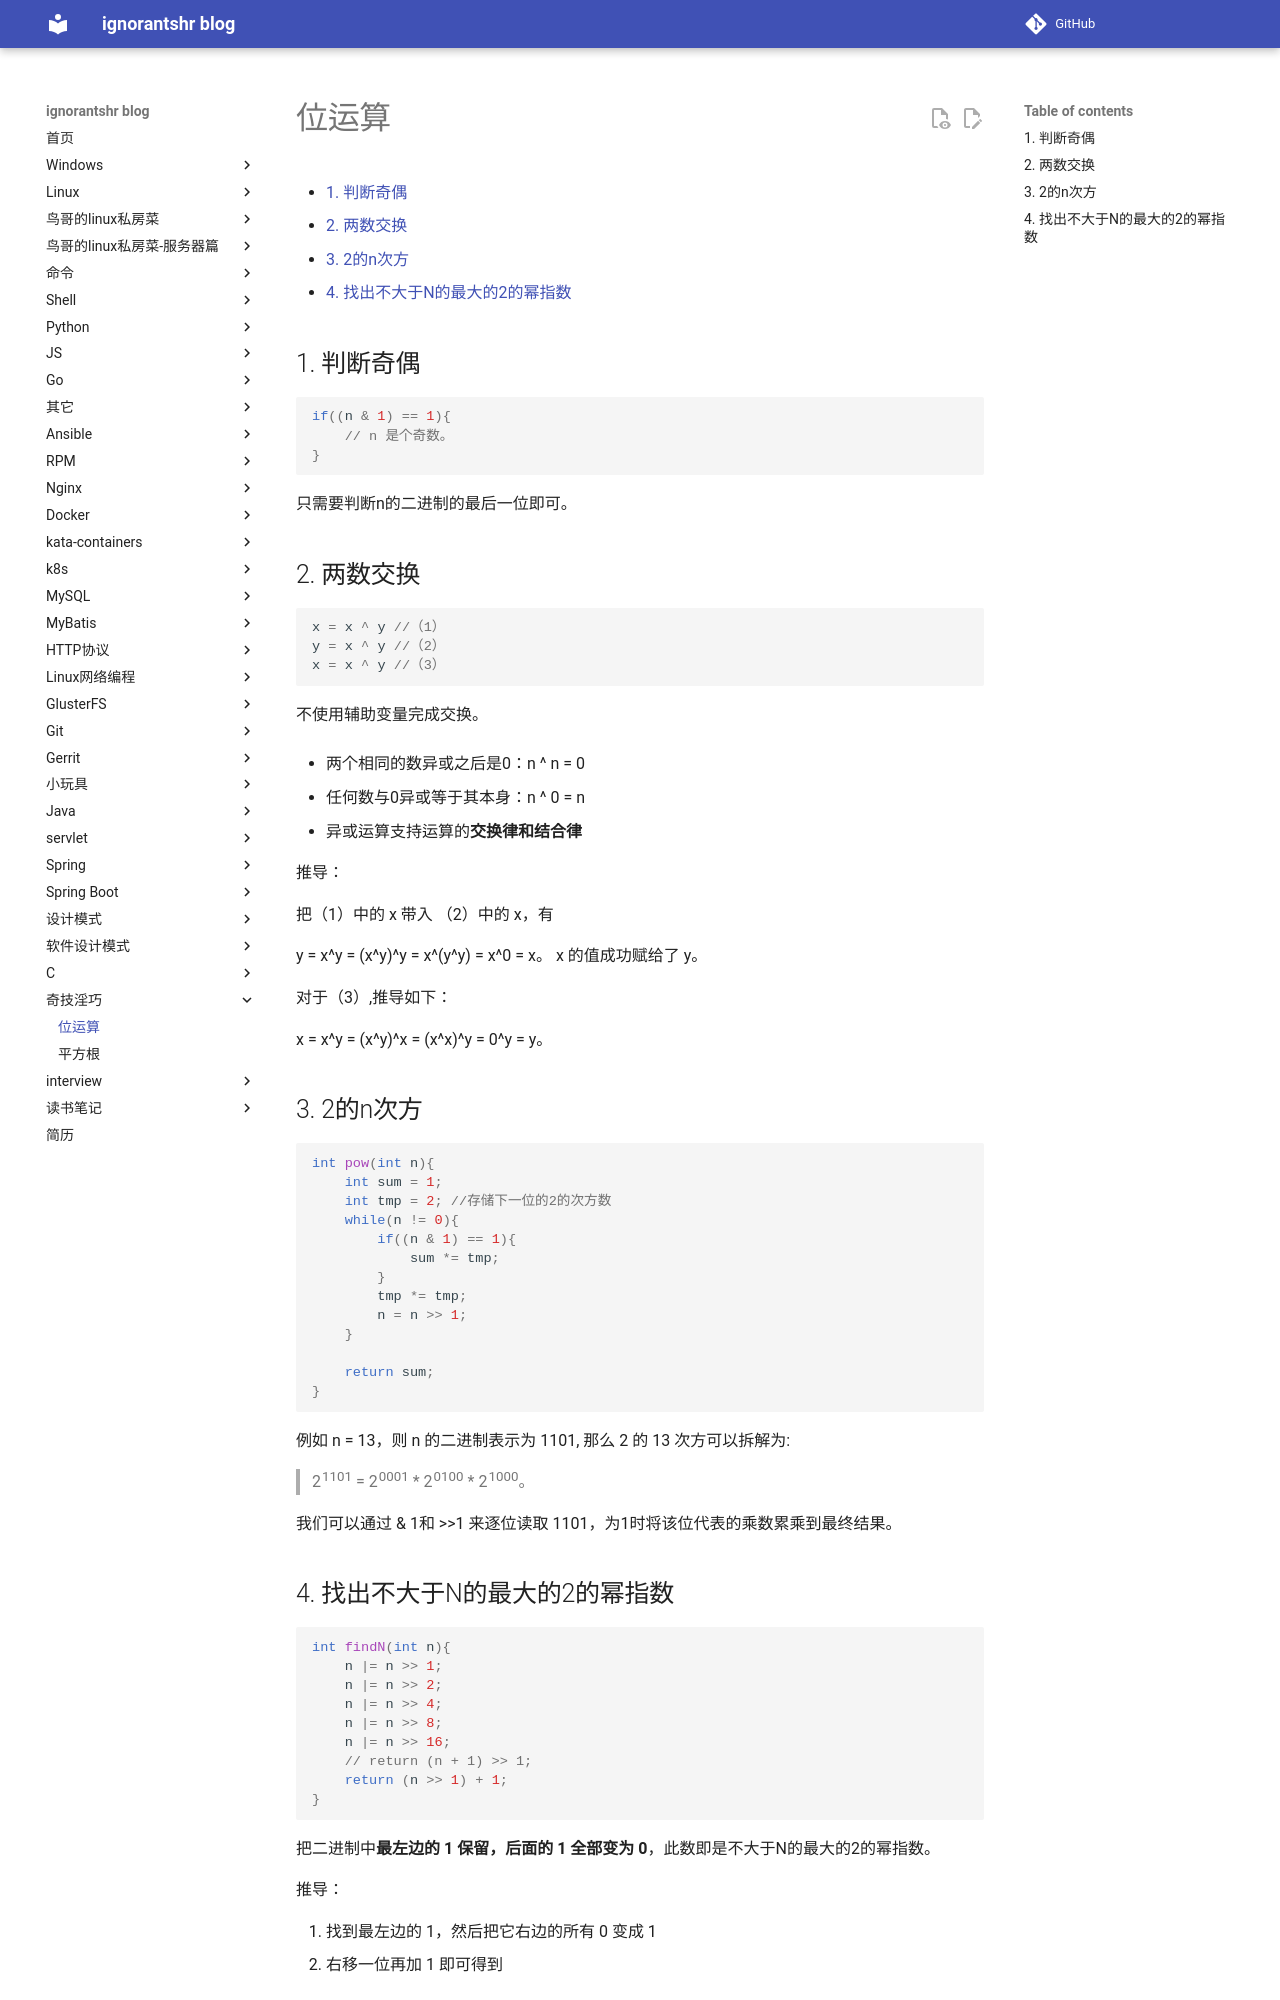

repository: ignorantshr/person-blog · page: 奇技淫巧/位运算/index.html · generator: mkdocs

[TOC]

## 判断奇偶

```java
if((n & 1) == 1){
    // n 是个奇数。
}
```

只需要判断n的二进制的最后一位即可。

## 两数交换

```java
x = x ^ y //（1）
y = x ^ y //（2）
x = x ^ y //（3）
```

不使用辅助变量完成交换。

- 两个相同的数异或之后是0：n ^ n = 0

- 任何数与0异或等于其本身：n ^ 0 = n
- 异或运算支持运算的**交换律和结合律**

推导：

把（1）中的 x 带入 （2）中的 x，有

y = x^y = (x^y)^y = x^(y^y) = x^0 = x。 x 的值成功赋给了 y。

对于（3）,推导如下：

x = x^y = (x^y)^x = (x^x)^y = 0^y = y。

## 2的n次方

```java
int pow(int n){
    int sum = 1;
    int tmp = 2; //存储下一位的2的次方数
    while(n != 0){
        if((n & 1) == 1){
            sum *= tmp;
        }
        tmp *= tmp;
        n = n >> 1;
    }

    return sum;
}
```

例如 n = 13，则 n 的二进制表示为 1101, 那么 2 的 13 次方可以拆解为:

> 2<sup>1101</sup> = 2<sup>0001</sup> * 2<sup>0100</sup> * 2<sup>1000</sup>。

我们可以通过 & 1和 >>1 来逐位读取 1101，为1时将该位代表的乘数累乘到最终结果。
